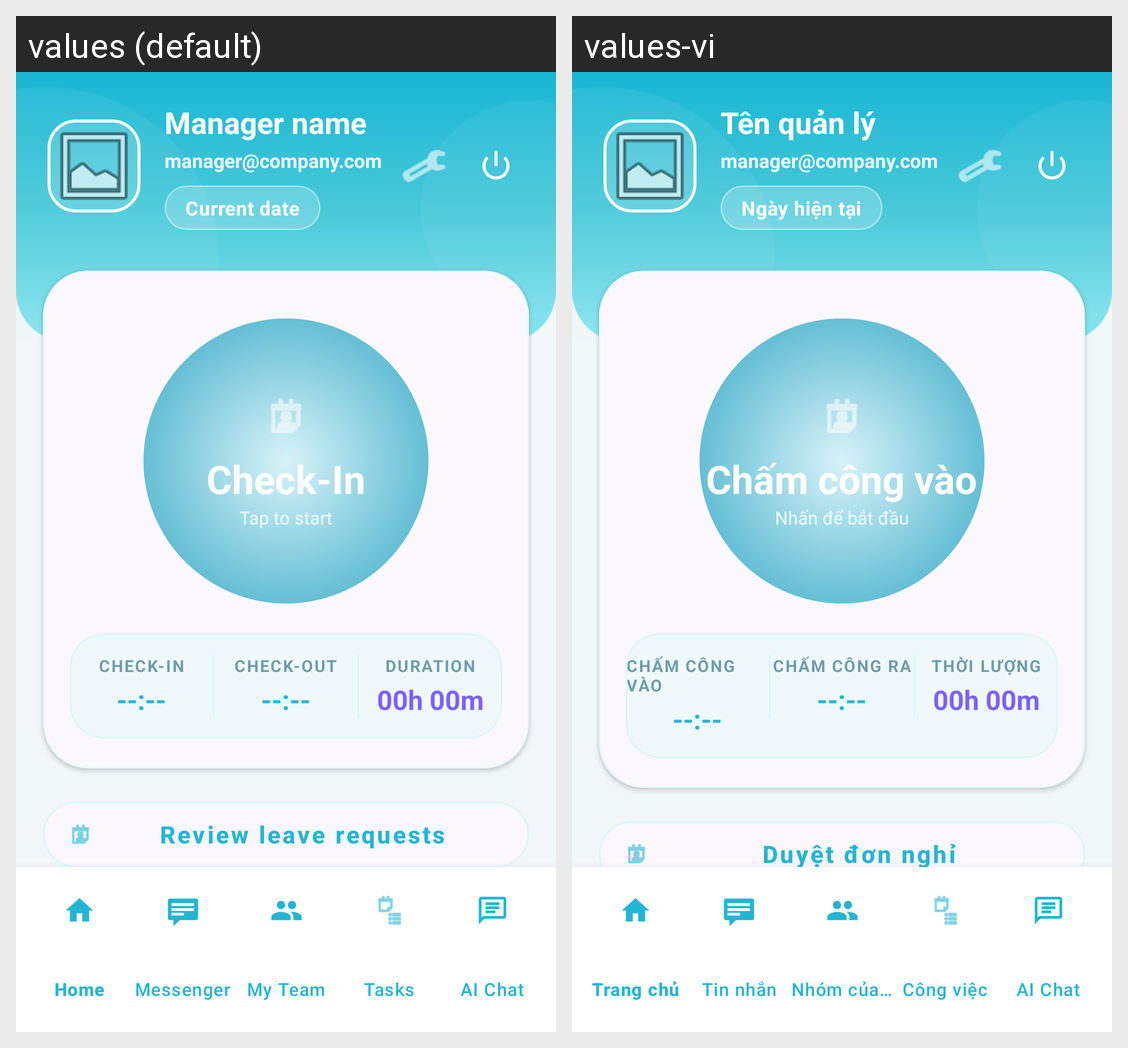

This grid shows one Android layout under two languages. Give, for every string resource on the screen, its name, the default text and each shown locale's text.
Android screen res/layout/activity_manager_dashboard.xml rendered under 2 locales, left to right: values (default), values-vi. Device: Nexus 5 (rendered at 1080×1920; each locale shown at half size, 540×960, under a caption strip naming it); theme Theme.Staff_management.
Strings drawn on this screen, with the default value and each locale's value (text and hints the layout hard-codes, and strings that could not be matched under every locale, appear in the picture but are not listed):

manager_name_placeholder
  values: Manager name
  values-vi: Tên quản lý

manager_email_placeholder
  values: manager@company.com
  values-vi: manager@company.com

current_date_placeholder
  values: Current date
  values-vi: Ngày hiện tại

check_in
  values: Check-In
  values-vi: Chấm công vào

tap_to_start
  values: Tap to start
  values-vi: Nhấn để bắt đầu

check_out
  values: Check-Out
  values-vi: Chấm công ra

duration
  values: Duration
  values-vi: Thời lượng

review_leave_requests
  values: Review leave requests
  values-vi: Duyệt đơn nghỉ
